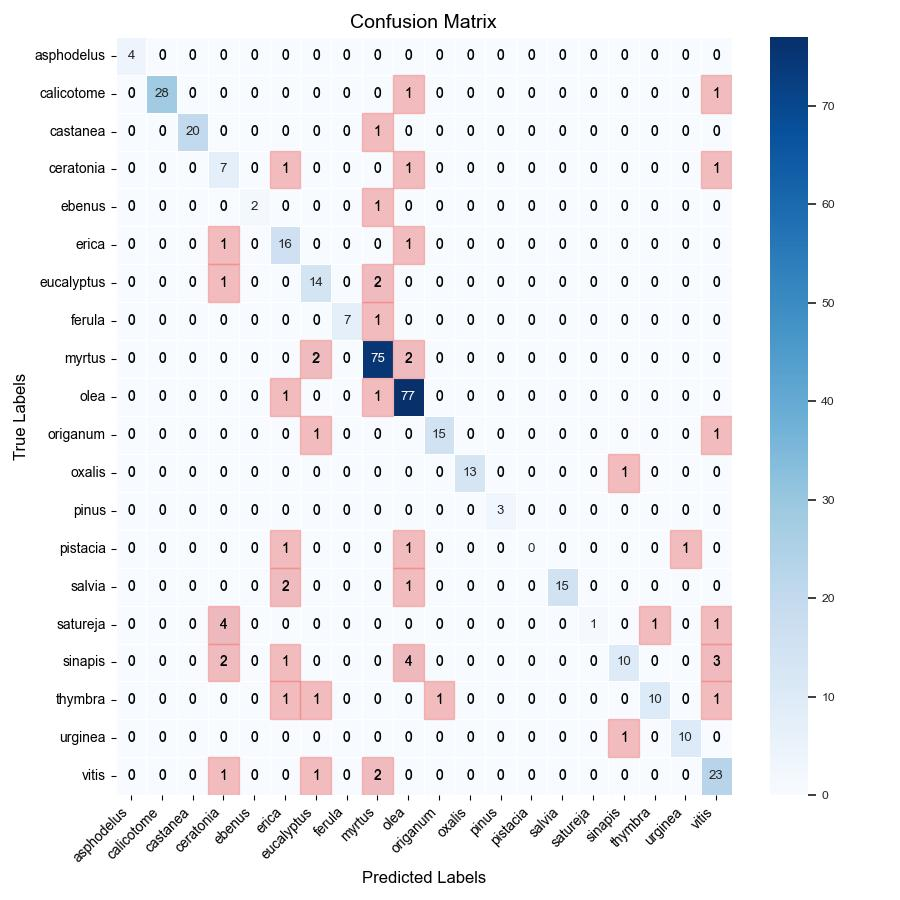

Data behind this chart, as committed beside it:
, asphodelus, calicotome, castanea, ceratonia, ebenus, erica, eucalyptus, ferula, myrtus, olea, origanum, oxalis, pinus, pistacia, salvia, satureja, sinapis, thymbra, urginea, vitis
asphodelus, 4, 0, 0, 0, 0, 0, 0, 0, 0, 0, 0, 0, 0, 0, 0, 0, 0, 0, 0, 0
calicotome, 0, 28, 0, 0, 0, 0, 0, 0, 0, 1, 0, 0, 0, 0, 0, 0, 0, 0, 0, 1
castanea, 0, 0, 20, 0, 0, 0, 0, 0, 1, 0, 0, 0, 0, 0, 0, 0, 0, 0, 0, 0
ceratonia, 0, 0, 0, 7, 0, 1, 0, 0, 0, 1, 0, 0, 0, 0, 0, 0, 0, 0, 0, 1
ebenus, 0, 0, 0, 0, 2, 0, 0, 0, 1, 0, 0, 0, 0, 0, 0, 0, 0, 0, 0, 0
erica, 0, 0, 0, 1, 0, 16, 0, 0, 0, 1, 0, 0, 0, 0, 0, 0, 0, 0, 0, 0
eucalyptus, 0, 0, 0, 1, 0, 0, 14, 0, 2, 0, 0, 0, 0, 0, 0, 0, 0, 0, 0, 0
ferula, 0, 0, 0, 0, 0, 0, 0, 7, 1, 0, 0, 0, 0, 0, 0, 0, 0, 0, 0, 0
myrtus, 0, 0, 0, 0, 0, 0, 2, 0, 75, 2, 0, 0, 0, 0, 0, 0, 0, 0, 0, 0
olea, 0, 0, 0, 0, 0, 1, 0, 0, 1, 77, 0, 0, 0, 0, 0, 0, 0, 0, 0, 0
origanum, 0, 0, 0, 0, 0, 0, 1, 0, 0, 0, 15, 0, 0, 0, 0, 0, 0, 0, 0, 1
oxalis, 0, 0, 0, 0, 0, 0, 0, 0, 0, 0, 0, 13, 0, 0, 0, 0, 1, 0, 0, 0
pinus, 0, 0, 0, 0, 0, 0, 0, 0, 0, 0, 0, 0, 3, 0, 0, 0, 0, 0, 0, 0
pistacia, 0, 0, 0, 0, 0, 1, 0, 0, 0, 1, 0, 0, 0, 0, 0, 0, 0, 0, 1, 0
salvia, 0, 0, 0, 0, 0, 2, 0, 0, 0, 1, 0, 0, 0, 0, 15, 0, 0, 0, 0, 0
satureja, 0, 0, 0, 4, 0, 0, 0, 0, 0, 0, 0, 0, 0, 0, 0, 1, 0, 1, 0, 1
sinapis, 0, 0, 0, 2, 0, 1, 0, 0, 0, 4, 0, 0, 0, 0, 0, 0, 10, 0, 0, 3
thymbra, 0, 0, 0, 0, 0, 1, 1, 0, 0, 0, 1, 0, 0, 0, 0, 0, 0, 10, 0, 1
urginea, 0, 0, 0, 0, 0, 0, 0, 0, 0, 0, 0, 0, 0, 0, 0, 0, 1, 0, 10, 0
vitis, 0, 0, 0, 1, 0, 0, 1, 0, 2, 0, 0, 0, 0, 0, 0, 0, 0, 0, 0, 23
